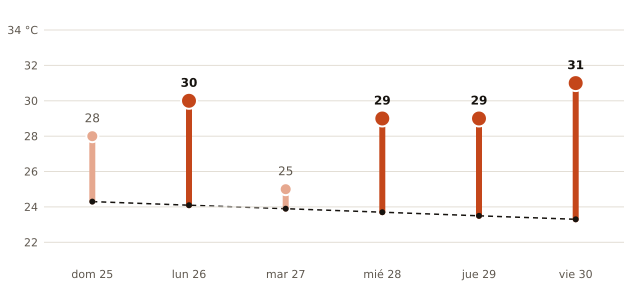

Values plotted in this chart, from the file beside it:
fecha, máxima_prevista_C, máxima_normal_1991_2020_C
2026-10-25, 28, 24.3
2026-10-26, 30, 24.1
2026-10-27, 25, 23.9
2026-10-28, 29, 23.7
2026-10-29, 29, 23.5
2026-10-30, 31, 23.3
